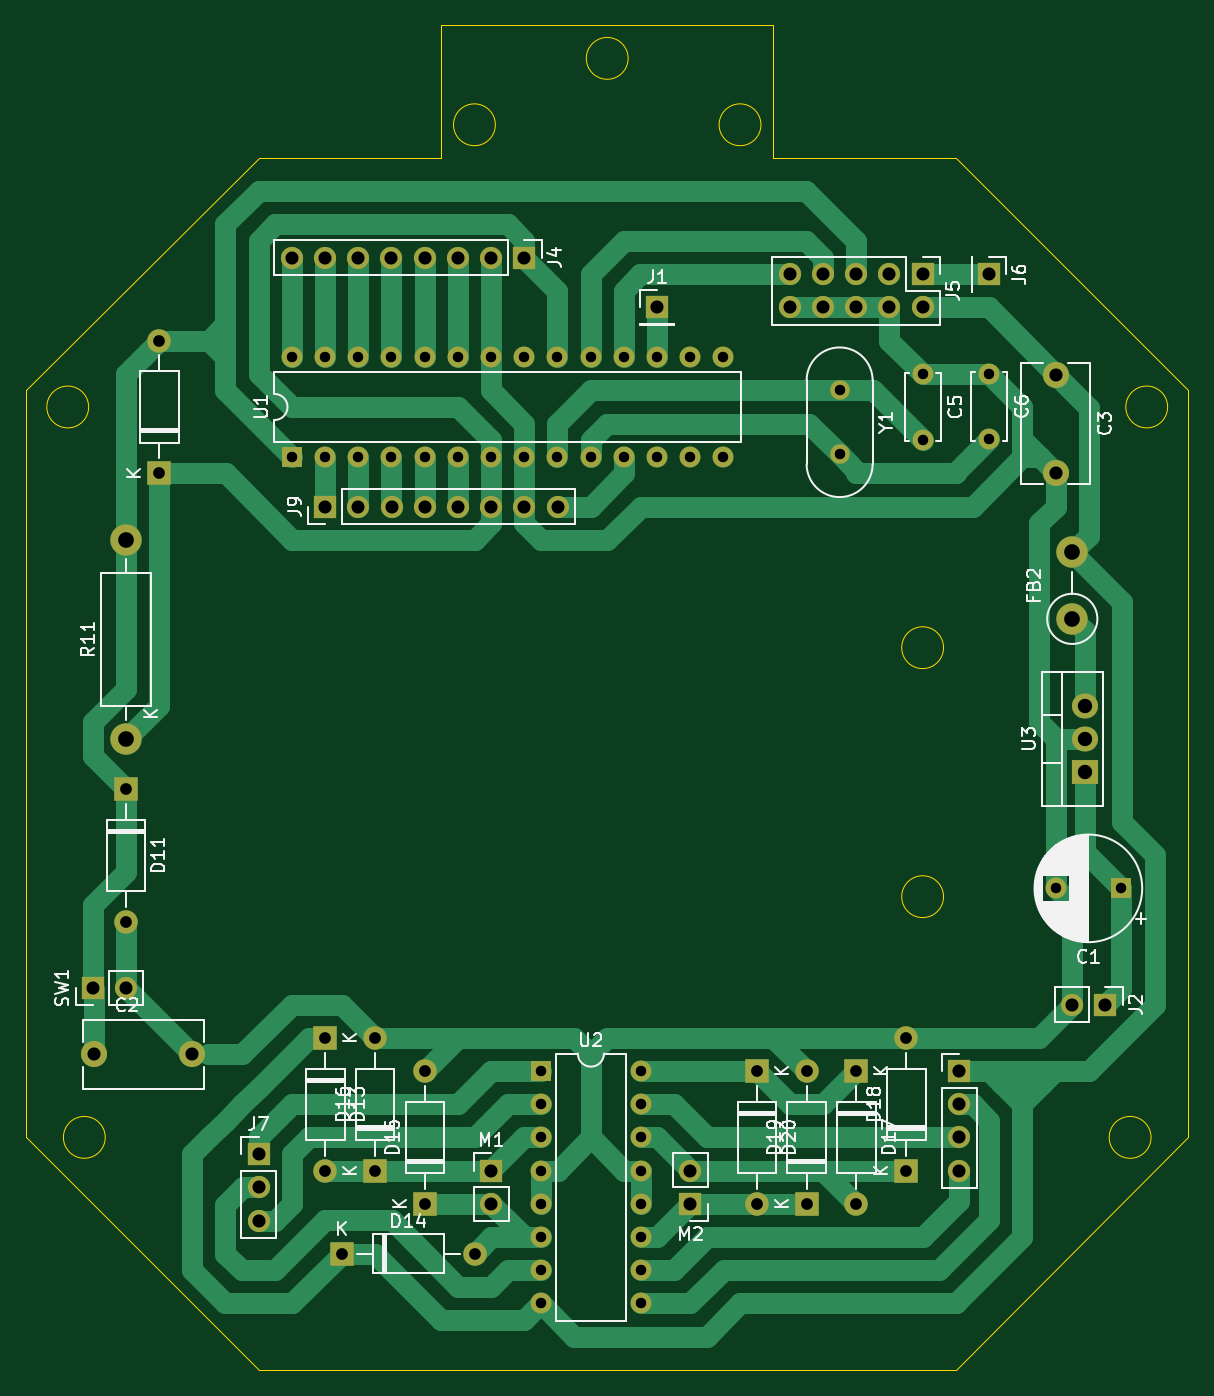
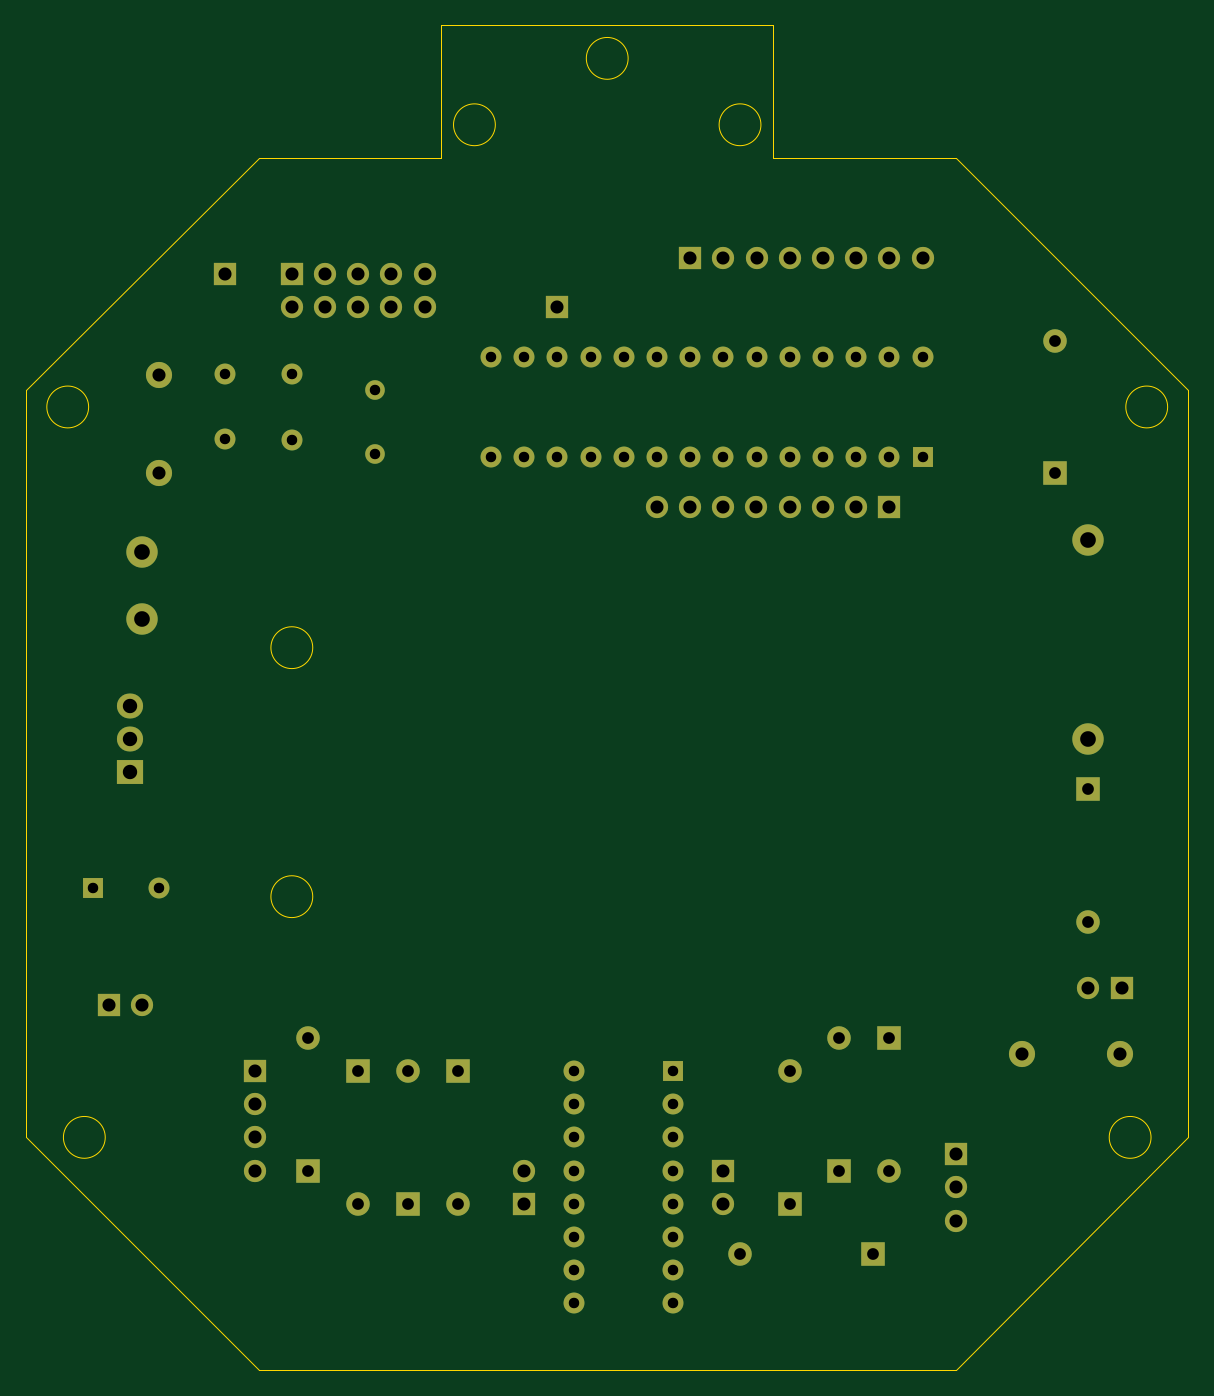
Circuit board: 11 layer files. Board 88.9 x 102.9 mm.
- bottom_copper: schem-B_Cu.gbr (10127 bytes)
- bottom_mask: schem-B_Mask.gbr (5072 bytes)
- paste: schem-B_Paste.gbr (463 bytes)
- bottom_silk: schem-B_Silkscreen.gbr (464 bytes)
- outline: schem-Edge_Cuts.gbr (1567 bytes)
- top_copper: schem-F_Cu.gbr (24530 bytes)
- top_mask: schem-F_Mask.gbr (5072 bytes)
- paste: schem-F_Paste.gbr (463 bytes)
- top_silk: schem-F_Silkscreen.gbr (59525 bytes)
- drill: schem-NPTH.drl (281 bytes)
- drill: schem-PTH.drl (2339 bytes)

=== bottom_copper: schem-B_Cu.gbr (10127 bytes, source omitted) ===
=== bottom_mask: schem-B_Mask.gbr ===
%TF.GenerationSoftware,KiCad,Pcbnew,7.0.7*%
%TF.CreationDate,2023-12-08T08:50:08+07:00*%
%TF.ProjectId,schem,73636865-6d2e-46b6-9963-61645f706362,rev?*%
%TF.SameCoordinates,Original*%
%TF.FileFunction,Soldermask,Bot*%
%TF.FilePolarity,Negative*%
%FSLAX46Y46*%
G04 Gerber Fmt 4.6, Leading zero omitted, Abs format (unit mm)*
G04 Created by KiCad (PCBNEW 7.0.7) date 2023-12-08 08:50:08*
%MOMM*%
%LPD*%
G01*
G04 APERTURE LIST*
%ADD10R,1.800000X1.800000*%
%ADD11O,1.800000X1.800000*%
%ADD12R,1.700000X1.700000*%
%ADD13R,2.000000X1.905000*%
%ADD14O,2.000000X1.905000*%
%ADD15O,1.700000X1.700000*%
%ADD16C,2.400000*%
%ADD17O,2.400000X2.400000*%
%ADD18R,1.600000X1.600000*%
%ADD19O,1.600000X1.600000*%
%ADD20C,1.600000*%
%ADD21C,2.000000*%
%ADD22C,1.500000*%
G04 APERTURE END LIST*
D10*
%TO.C,D13*%
X92730000Y-133350000D03*
D11*
X92730000Y-143510000D03*
%TD*%
D12*
%TO.C,J6*%
X143515000Y-74935000D03*
%TD*%
D10*
%TO.C,D16*%
X96540000Y-143510000D03*
D11*
X96540000Y-133350000D03*
%TD*%
D13*
%TO.C,U3*%
X150825000Y-113030000D03*
D14*
X150825000Y-110490000D03*
X150825000Y-107950000D03*
%TD*%
D10*
%TO.C,D20*%
X125750000Y-135890000D03*
D11*
X125750000Y-146050000D03*
%TD*%
D12*
%TO.C,J7*%
X87630000Y-142255000D03*
D15*
X87630000Y-144795000D03*
X87630000Y-147335000D03*
%TD*%
D16*
%TO.C,FB2*%
X149880000Y-101300000D03*
D17*
X149880000Y-96220000D03*
%TD*%
D12*
%TO.C,M1*%
X105430000Y-143510000D03*
D15*
X105430000Y-146050000D03*
%TD*%
D12*
%TO.C,J2*%
X152420000Y-130810000D03*
D15*
X149880000Y-130810000D03*
%TD*%
D10*
%TO.C,D11*%
X77490000Y-114300000D03*
D11*
X77490000Y-124460000D03*
%TD*%
D10*
%TO.C,D17*%
X133370000Y-135890000D03*
D11*
X133370000Y-146050000D03*
%TD*%
D18*
%TO.C,U2*%
X109240000Y-135890000D03*
D19*
X109240000Y-138430000D03*
X109240000Y-140970000D03*
X109240000Y-143510000D03*
X109240000Y-146050000D03*
X109240000Y-148590000D03*
X109240000Y-151130000D03*
X109240000Y-153670000D03*
X116860000Y-153670000D03*
X116860000Y-151130000D03*
X116860000Y-148590000D03*
X116860000Y-146050000D03*
X116860000Y-143510000D03*
X116860000Y-140970000D03*
X116860000Y-138430000D03*
X116860000Y-135890000D03*
%TD*%
D10*
%TO.C,D18*%
X137180000Y-143510000D03*
D11*
X137180000Y-133350000D03*
%TD*%
D20*
%TO.C,C6*%
X143510000Y-82550000D03*
X143510000Y-87550000D03*
%TD*%
D10*
%TO.C,D14*%
X94000000Y-149860000D03*
D11*
X104160000Y-149860000D03*
%TD*%
D10*
%TO.C,D15*%
X100350000Y-146050000D03*
D11*
X100350000Y-135890000D03*
%TD*%
D12*
%TO.C,J5*%
X138430000Y-74930000D03*
D15*
X138430000Y-77470000D03*
X135890000Y-74930000D03*
X135890000Y-77470000D03*
X133350000Y-74930000D03*
X133350000Y-77470000D03*
X130810000Y-74930000D03*
X130810000Y-77470000D03*
X128270000Y-74930000D03*
X128270000Y-77470000D03*
%TD*%
D12*
%TO.C,M2*%
X120670000Y-146050000D03*
D15*
X120670000Y-143510000D03*
%TD*%
D12*
%TO.C,J4*%
X107950000Y-73660000D03*
D15*
X105410000Y-73660000D03*
X102870000Y-73660000D03*
X100330000Y-73660000D03*
X97790000Y-73660000D03*
X95250000Y-73660000D03*
X92710000Y-73660000D03*
X90170000Y-73660000D03*
%TD*%
D16*
%TO.C,R11*%
X77490000Y-110490000D03*
D17*
X77490000Y-95250000D03*
%TD*%
D10*
%TO.C,D8*%
X80030000Y-90170000D03*
D11*
X80030000Y-80010000D03*
%TD*%
D21*
%TO.C,C2*%
X75070000Y-134620000D03*
X82570000Y-134620000D03*
%TD*%
D12*
%TO.C,J8*%
X141224000Y-135890000D03*
D15*
X141224000Y-138430000D03*
X141224000Y-140970000D03*
X141224000Y-143510000D03*
%TD*%
D21*
%TO.C,C3*%
X148610000Y-82610000D03*
X148610000Y-90110000D03*
%TD*%
D20*
%TO.C,C5*%
X138430000Y-82590000D03*
X138430000Y-87590000D03*
%TD*%
D22*
%TO.C,Y1*%
X132080000Y-83820000D03*
X132080000Y-88700000D03*
%TD*%
D12*
%TO.C,J1*%
X118110000Y-77470000D03*
%TD*%
D18*
%TO.C,U1*%
X90170000Y-88900000D03*
D19*
X92710000Y-88900000D03*
X95250000Y-88900000D03*
X97790000Y-88900000D03*
X100330000Y-88900000D03*
X102870000Y-88900000D03*
X105410000Y-88900000D03*
X107950000Y-88900000D03*
X110490000Y-88900000D03*
X113030000Y-88900000D03*
X115570000Y-88900000D03*
X118110000Y-88900000D03*
X120650000Y-88900000D03*
X123190000Y-88900000D03*
X123190000Y-81280000D03*
X120650000Y-81280000D03*
X118110000Y-81280000D03*
X115570000Y-81280000D03*
X113030000Y-81280000D03*
X110490000Y-81280000D03*
X107950000Y-81280000D03*
X105410000Y-81280000D03*
X102870000Y-81280000D03*
X100330000Y-81280000D03*
X97790000Y-81280000D03*
X95250000Y-81280000D03*
X92710000Y-81280000D03*
X90170000Y-81280000D03*
%TD*%
D10*
%TO.C,D19*%
X129560000Y-146050000D03*
D11*
X129560000Y-135890000D03*
%TD*%
D12*
%TO.C,SW1*%
X74950000Y-129540000D03*
D15*
X77490000Y-129540000D03*
%TD*%
D18*
%TO.C,C1*%
X153610000Y-121920000D03*
D20*
X148610000Y-121920000D03*
%TD*%
D12*
%TO.C,J9*%
X92725000Y-92710000D03*
D15*
X95265000Y-92710000D03*
X97805000Y-92710000D03*
X100345000Y-92710000D03*
X102885000Y-92710000D03*
X105425000Y-92710000D03*
X107965000Y-92710000D03*
X110505000Y-92710000D03*
%TD*%
M02*

=== paste: schem-B_Paste.gbr ===
%TF.GenerationSoftware,KiCad,Pcbnew,7.0.7*%
%TF.CreationDate,2023-12-08T08:50:08+07:00*%
%TF.ProjectId,schem,73636865-6d2e-46b6-9963-61645f706362,rev?*%
%TF.SameCoordinates,Original*%
%TF.FileFunction,Paste,Bot*%
%TF.FilePolarity,Positive*%
%FSLAX46Y46*%
G04 Gerber Fmt 4.6, Leading zero omitted, Abs format (unit mm)*
G04 Created by KiCad (PCBNEW 7.0.7) date 2023-12-08 08:50:08*
%MOMM*%
%LPD*%
G01*
G04 APERTURE LIST*
G04 APERTURE END LIST*
M02*

=== bottom_silk: schem-B_Silkscreen.gbr ===
%TF.GenerationSoftware,KiCad,Pcbnew,7.0.7*%
%TF.CreationDate,2023-12-08T08:50:08+07:00*%
%TF.ProjectId,schem,73636865-6d2e-46b6-9963-61645f706362,rev?*%
%TF.SameCoordinates,Original*%
%TF.FileFunction,Legend,Bot*%
%TF.FilePolarity,Positive*%
%FSLAX46Y46*%
G04 Gerber Fmt 4.6, Leading zero omitted, Abs format (unit mm)*
G04 Created by KiCad (PCBNEW 7.0.7) date 2023-12-08 08:50:08*
%MOMM*%
%LPD*%
G01*
G04 APERTURE LIST*
G04 APERTURE END LIST*
M02*

=== outline: schem-Edge_Cuts.gbr ===
%TF.GenerationSoftware,KiCad,Pcbnew,7.0.7*%
%TF.CreationDate,2023-12-08T08:50:08+07:00*%
%TF.ProjectId,schem,73636865-6d2e-46b6-9963-61645f706362,rev?*%
%TF.SameCoordinates,Original*%
%TF.FileFunction,Profile,NP*%
%FSLAX46Y46*%
G04 Gerber Fmt 4.6, Leading zero omitted, Abs format (unit mm)*
G04 Created by KiCad (PCBNEW 7.0.7) date 2023-12-08 08:50:08*
%MOMM*%
%LPD*%
G01*
G04 APERTURE LIST*
%TA.AperFunction,Profile*%
%ADD10C,0.100000*%
%TD*%
G04 APERTURE END LIST*
D10*
X157175000Y-85090000D02*
G75*
G03*
X157175000Y-85090000I-1600000J0D01*
G01*
X74625000Y-85090000D02*
G75*
G03*
X74625000Y-85090000I-1600000J0D01*
G01*
X140030000Y-103505000D02*
G75*
G03*
X140030000Y-103505000I-1600000J0D01*
G01*
X126060000Y-63500000D02*
G75*
G03*
X126060000Y-63500000I-1600000J0D01*
G01*
X105740000Y-63500000D02*
G75*
G03*
X105740000Y-63500000I-1600000J0D01*
G01*
X140030000Y-122555000D02*
G75*
G03*
X140030000Y-122555000I-1600000J0D01*
G01*
X127000000Y-66040000D02*
X140970000Y-66040000D01*
X158750000Y-83820000D01*
X158750000Y-140970000D01*
X140970000Y-158750000D01*
X87630000Y-158750000D01*
X69850000Y-140970000D01*
X69850000Y-83820000D01*
X87630000Y-66040000D01*
X101600000Y-66040000D01*
X101600000Y-55880000D01*
X127000000Y-55880000D01*
X127000000Y-66040000D01*
X115900000Y-58420000D02*
G75*
G03*
X115900000Y-58420000I-1600000J0D01*
G01*
X75895000Y-140970000D02*
G75*
G03*
X75895000Y-140970000I-1600000J0D01*
G01*
X155905000Y-140970000D02*
G75*
G03*
X155905000Y-140970000I-1600000J0D01*
G01*
M02*

=== top_copper: schem-F_Cu.gbr (24530 bytes, source omitted) ===
=== top_mask: schem-F_Mask.gbr ===
%TF.GenerationSoftware,KiCad,Pcbnew,7.0.7*%
%TF.CreationDate,2023-12-08T08:50:08+07:00*%
%TF.ProjectId,schem,73636865-6d2e-46b6-9963-61645f706362,rev?*%
%TF.SameCoordinates,Original*%
%TF.FileFunction,Soldermask,Top*%
%TF.FilePolarity,Negative*%
%FSLAX46Y46*%
G04 Gerber Fmt 4.6, Leading zero omitted, Abs format (unit mm)*
G04 Created by KiCad (PCBNEW 7.0.7) date 2023-12-08 08:50:08*
%MOMM*%
%LPD*%
G01*
G04 APERTURE LIST*
%ADD10R,1.800000X1.800000*%
%ADD11O,1.800000X1.800000*%
%ADD12R,1.700000X1.700000*%
%ADD13R,2.000000X1.905000*%
%ADD14O,2.000000X1.905000*%
%ADD15O,1.700000X1.700000*%
%ADD16C,2.400000*%
%ADD17O,2.400000X2.400000*%
%ADD18R,1.600000X1.600000*%
%ADD19O,1.600000X1.600000*%
%ADD20C,1.600000*%
%ADD21C,2.000000*%
%ADD22C,1.500000*%
G04 APERTURE END LIST*
D10*
%TO.C,D13*%
X92730000Y-133350000D03*
D11*
X92730000Y-143510000D03*
%TD*%
D12*
%TO.C,J6*%
X143515000Y-74935000D03*
%TD*%
D10*
%TO.C,D16*%
X96540000Y-143510000D03*
D11*
X96540000Y-133350000D03*
%TD*%
D13*
%TO.C,U3*%
X150825000Y-113030000D03*
D14*
X150825000Y-110490000D03*
X150825000Y-107950000D03*
%TD*%
D10*
%TO.C,D20*%
X125750000Y-135890000D03*
D11*
X125750000Y-146050000D03*
%TD*%
D12*
%TO.C,J7*%
X87630000Y-142255000D03*
D15*
X87630000Y-144795000D03*
X87630000Y-147335000D03*
%TD*%
D16*
%TO.C,FB2*%
X149880000Y-101300000D03*
D17*
X149880000Y-96220000D03*
%TD*%
D12*
%TO.C,M1*%
X105430000Y-143510000D03*
D15*
X105430000Y-146050000D03*
%TD*%
D12*
%TO.C,J2*%
X152420000Y-130810000D03*
D15*
X149880000Y-130810000D03*
%TD*%
D10*
%TO.C,D11*%
X77490000Y-114300000D03*
D11*
X77490000Y-124460000D03*
%TD*%
D10*
%TO.C,D17*%
X133370000Y-135890000D03*
D11*
X133370000Y-146050000D03*
%TD*%
D18*
%TO.C,U2*%
X109240000Y-135890000D03*
D19*
X109240000Y-138430000D03*
X109240000Y-140970000D03*
X109240000Y-143510000D03*
X109240000Y-146050000D03*
X109240000Y-148590000D03*
X109240000Y-151130000D03*
X109240000Y-153670000D03*
X116860000Y-153670000D03*
X116860000Y-151130000D03*
X116860000Y-148590000D03*
X116860000Y-146050000D03*
X116860000Y-143510000D03*
X116860000Y-140970000D03*
X116860000Y-138430000D03*
X116860000Y-135890000D03*
%TD*%
D10*
%TO.C,D18*%
X137180000Y-143510000D03*
D11*
X137180000Y-133350000D03*
%TD*%
D20*
%TO.C,C6*%
X143510000Y-82550000D03*
X143510000Y-87550000D03*
%TD*%
D10*
%TO.C,D14*%
X94000000Y-149860000D03*
D11*
X104160000Y-149860000D03*
%TD*%
D10*
%TO.C,D15*%
X100350000Y-146050000D03*
D11*
X100350000Y-135890000D03*
%TD*%
D12*
%TO.C,J5*%
X138430000Y-74930000D03*
D15*
X138430000Y-77470000D03*
X135890000Y-74930000D03*
X135890000Y-77470000D03*
X133350000Y-74930000D03*
X133350000Y-77470000D03*
X130810000Y-74930000D03*
X130810000Y-77470000D03*
X128270000Y-74930000D03*
X128270000Y-77470000D03*
%TD*%
D12*
%TO.C,M2*%
X120670000Y-146050000D03*
D15*
X120670000Y-143510000D03*
%TD*%
D12*
%TO.C,J4*%
X107950000Y-73660000D03*
D15*
X105410000Y-73660000D03*
X102870000Y-73660000D03*
X100330000Y-73660000D03*
X97790000Y-73660000D03*
X95250000Y-73660000D03*
X92710000Y-73660000D03*
X90170000Y-73660000D03*
%TD*%
D16*
%TO.C,R11*%
X77490000Y-110490000D03*
D17*
X77490000Y-95250000D03*
%TD*%
D10*
%TO.C,D8*%
X80030000Y-90170000D03*
D11*
X80030000Y-80010000D03*
%TD*%
D21*
%TO.C,C2*%
X75070000Y-134620000D03*
X82570000Y-134620000D03*
%TD*%
D12*
%TO.C,J8*%
X141224000Y-135890000D03*
D15*
X141224000Y-138430000D03*
X141224000Y-140970000D03*
X141224000Y-143510000D03*
%TD*%
D21*
%TO.C,C3*%
X148610000Y-82610000D03*
X148610000Y-90110000D03*
%TD*%
D20*
%TO.C,C5*%
X138430000Y-82590000D03*
X138430000Y-87590000D03*
%TD*%
D22*
%TO.C,Y1*%
X132080000Y-83820000D03*
X132080000Y-88700000D03*
%TD*%
D12*
%TO.C,J1*%
X118110000Y-77470000D03*
%TD*%
D18*
%TO.C,U1*%
X90170000Y-88900000D03*
D19*
X92710000Y-88900000D03*
X95250000Y-88900000D03*
X97790000Y-88900000D03*
X100330000Y-88900000D03*
X102870000Y-88900000D03*
X105410000Y-88900000D03*
X107950000Y-88900000D03*
X110490000Y-88900000D03*
X113030000Y-88900000D03*
X115570000Y-88900000D03*
X118110000Y-88900000D03*
X120650000Y-88900000D03*
X123190000Y-88900000D03*
X123190000Y-81280000D03*
X120650000Y-81280000D03*
X118110000Y-81280000D03*
X115570000Y-81280000D03*
X113030000Y-81280000D03*
X110490000Y-81280000D03*
X107950000Y-81280000D03*
X105410000Y-81280000D03*
X102870000Y-81280000D03*
X100330000Y-81280000D03*
X97790000Y-81280000D03*
X95250000Y-81280000D03*
X92710000Y-81280000D03*
X90170000Y-81280000D03*
%TD*%
D10*
%TO.C,D19*%
X129560000Y-146050000D03*
D11*
X129560000Y-135890000D03*
%TD*%
D12*
%TO.C,SW1*%
X74950000Y-129540000D03*
D15*
X77490000Y-129540000D03*
%TD*%
D18*
%TO.C,C1*%
X153610000Y-121920000D03*
D20*
X148610000Y-121920000D03*
%TD*%
D12*
%TO.C,J9*%
X92725000Y-92710000D03*
D15*
X95265000Y-92710000D03*
X97805000Y-92710000D03*
X100345000Y-92710000D03*
X102885000Y-92710000D03*
X105425000Y-92710000D03*
X107965000Y-92710000D03*
X110505000Y-92710000D03*
%TD*%
M02*

=== paste: schem-F_Paste.gbr ===
%TF.GenerationSoftware,KiCad,Pcbnew,7.0.7*%
%TF.CreationDate,2023-12-08T08:50:08+07:00*%
%TF.ProjectId,schem,73636865-6d2e-46b6-9963-61645f706362,rev?*%
%TF.SameCoordinates,Original*%
%TF.FileFunction,Paste,Top*%
%TF.FilePolarity,Positive*%
%FSLAX46Y46*%
G04 Gerber Fmt 4.6, Leading zero omitted, Abs format (unit mm)*
G04 Created by KiCad (PCBNEW 7.0.7) date 2023-12-08 08:50:08*
%MOMM*%
%LPD*%
G01*
G04 APERTURE LIST*
G04 APERTURE END LIST*
M02*

=== top_silk: schem-F_Silkscreen.gbr (59525 bytes, source omitted) ===
=== drill: schem-NPTH.drl ===
M48
; DRILL file {KiCad 7.0.7} date Fri Dec  8 08:50:16 2023
; FORMAT={-:-/ absolute / inch / decimal}
; #@! TF.CreationDate,2023-12-08T08:50:16+07:00
; #@! TF.GenerationSoftware,Kicad,Pcbnew,7.0.7
; #@! TF.FileFunction,NonPlated,1,2,NPTH
FMAT,2
INCH
%
G90
G05
T0
M30

=== drill: schem-PTH.drl ===
M48
; DRILL file {KiCad 7.0.7} date Fri Dec  8 08:50:16 2023
; FORMAT={-:-/ absolute / inch / decimal}
; #@! TF.CreationDate,2023-12-08T08:50:16+07:00
; #@! TF.GenerationSoftware,Kicad,Pcbnew,7.0.7
; #@! TF.FileFunction,Plated,1,2,PTH
FMAT,2
INCH
; #@! TA.AperFunction,Plated,PTH,ComponentDrill
T1C0.0315
; #@! TA.AperFunction,Plated,PTH,ComponentDrill
T2C0.0354
; #@! TA.AperFunction,Plated,PTH,ComponentDrill
T3C0.0394
; #@! TA.AperFunction,Plated,PTH,ComponentDrill
T4C0.0433
; #@! TA.AperFunction,Plated,PTH,ComponentDrill
T5C0.0472
%
G90
G05
T1
X3.55Y-3.2
X3.55Y-3.5
X3.65Y-3.2
X3.65Y-3.5
X3.75Y-3.2
X3.75Y-3.5
X3.85Y-3.2
X3.85Y-3.5
X3.95Y-3.2
X3.95Y-3.5
X4.05Y-3.2
X4.05Y-3.5
X4.15Y-3.2
X4.15Y-3.5
X4.25Y-3.2
X4.25Y-3.5
X4.3008Y-5.35
X4.3008Y-5.45
X4.3008Y-5.55
X4.3008Y-5.65
X4.3008Y-5.75
X4.3008Y-5.85
X4.3008Y-5.95
X4.3008Y-6.05
X4.35Y-3.2
X4.35Y-3.5
X4.45Y-3.2
X4.45Y-3.5
X4.55Y-3.2
X4.55Y-3.5
X4.6008Y-5.35
X4.6008Y-5.45
X4.6008Y-5.55
X4.6008Y-5.65
X4.6008Y-5.75
X4.6008Y-5.85
X4.6008Y-5.95
X4.6008Y-6.05
X4.65Y-3.2
X4.65Y-3.5
X4.75Y-3.2
X4.75Y-3.5
X4.85Y-3.2
X4.85Y-3.5
X5.2Y-3.3
X5.2Y-3.4921
X5.45Y-3.2516
X5.45Y-3.4484
X5.65Y-3.25
X5.65Y-3.4469
X5.8508Y-4.8
X6.0476Y-4.8
T2
X3.0508Y-4.5
X3.0508Y-4.9
X3.1508Y-3.15
X3.1508Y-3.55
X3.6508Y-5.25
X3.6508Y-5.65
X3.7008Y-5.9
X3.8008Y-5.25
X3.8008Y-5.65
X3.9508Y-5.35
X3.9508Y-5.75
X4.1008Y-5.9
X4.9508Y-5.35
X4.9508Y-5.75
X5.1008Y-5.35
X5.1008Y-5.75
X5.2508Y-5.35
X5.2508Y-5.75
X5.4008Y-5.25
X5.4008Y-5.65
T3
X2.9508Y-5.1
X2.9555Y-5.3
X3.0508Y-5.1
X3.2508Y-5.3
X3.45Y-5.6006
X3.45Y-5.7006
X3.45Y-5.8006
X3.55Y-2.9
X3.65Y-2.9
X3.6506Y-3.65
X3.75Y-2.9
X3.7506Y-3.65
X3.85Y-2.9
X3.8506Y-3.65
X3.95Y-2.9
X3.9506Y-3.65
X4.05Y-2.9
X4.0506Y-3.65
X4.15Y-2.9
X4.1506Y-3.65
X4.1508Y-5.65
X4.1508Y-5.75
X4.25Y-2.9
X4.2506Y-3.65
X4.3506Y-3.65
X4.65Y-3.05
X4.7508Y-5.65
X4.7508Y-5.75
X5.05Y-2.95
X5.05Y-3.05
X5.15Y-2.95
X5.15Y-3.05
X5.25Y-2.95
X5.25Y-3.05
X5.35Y-2.95
X5.35Y-3.05
X5.45Y-2.95
X5.45Y-3.05
X5.56Y-5.35
X5.56Y-5.45
X5.56Y-5.55
X5.56Y-5.65
X5.6502Y-2.9502
X5.8508Y-3.2524
X5.8508Y-3.5476
X5.9008Y-5.15
X6.0008Y-5.15
T4
X5.938Y-4.25
X5.938Y-4.35
X5.938Y-4.45
T5
X3.0508Y-3.75
X3.0508Y-4.35
X5.9008Y-3.7882
X5.9008Y-3.9882
T0
M30

